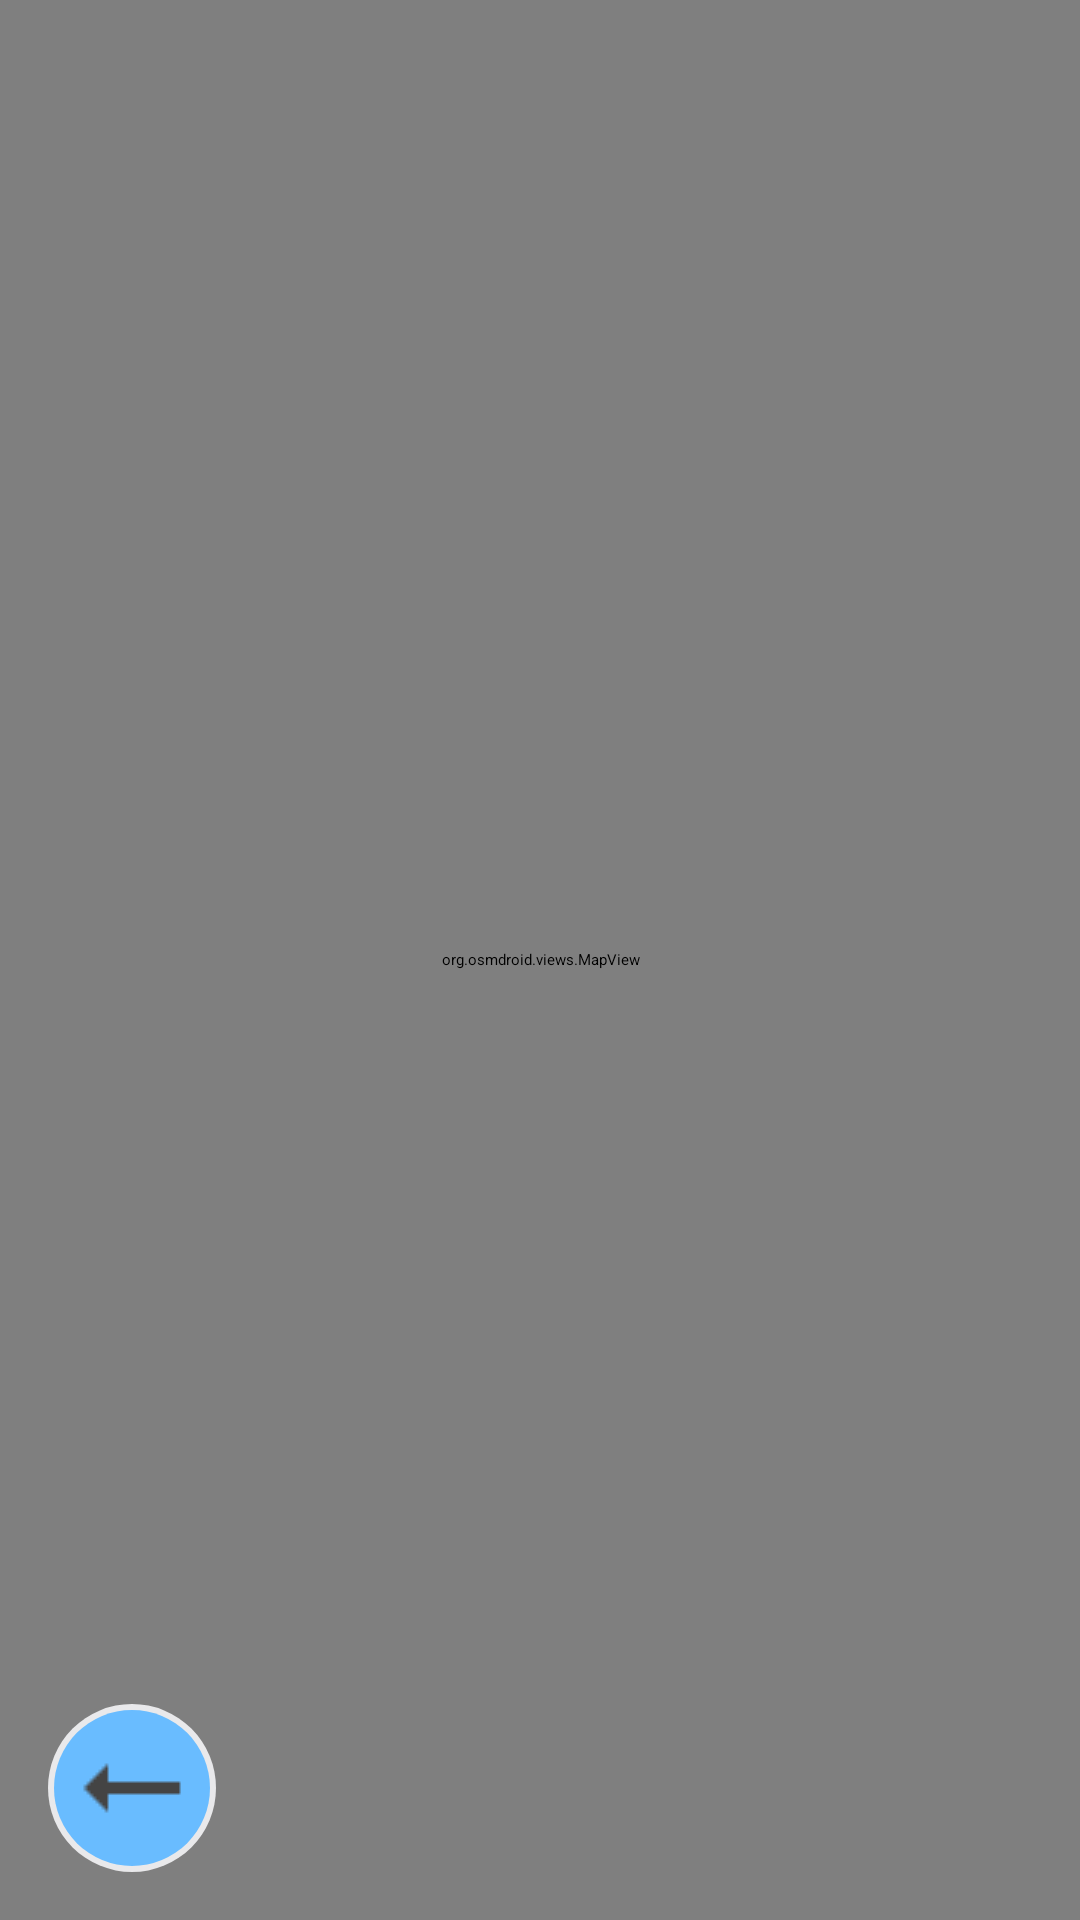

This screen was rendered from an Android layout file. Write that file and the resources it references.
<!-- AndroidManifest.xml: application theme Theme.Travelapp -->
<!-- res/layout/activity_routes.xml -->
<?xml version="1.0" encoding="utf-8"?>
<androidx.constraintlayout.widget.ConstraintLayout
    xmlns:android="http://schemas.android.com/apk/res/android"
    xmlns:app="http://schemas.android.com/apk/res-auto"
    android:layout_width="match_parent"
    android:layout_height="match_parent">

    <org.osmdroid.views.MapView
        android:id="@+id/mapView"
        android:layout_width="0dp"
        android:layout_height="0dp"
        android:clickable="true"
        app:layout_constraintTop_toTopOf="parent"
        app:layout_constraintBottom_toBottomOf="parent"
        app:layout_constraintStart_toStartOf="parent"
        app:layout_constraintEnd_toEndOf="parent" />

    <ImageButton
        android:id="@+id/back_button"
        android:layout_width="56dp"
        android:layout_height="56dp"
        android:layout_margin="16dp"
        android:background="@drawable/round_icon_button"
        android:src="@drawable/ic_back"
        android:scaleType="centerInside"
        android:contentDescription="@string/back_button"
        app:layout_constraintBottom_toBottomOf="parent"
        app:layout_constraintStart_toStartOf="parent" />

</androidx.constraintlayout.widget.ConstraintLayout>
<!-- resources referenced by this layout -->
<resources>
  <!-- drawable ic_back: png bitmap (drawable, 179 bytes) -->
  <!-- drawable round_icon_button (drawable) -->
  <layer-list xmlns:android="http://schemas.android.com/apk/res/android">
      
      <item>
          <shape android:shape="oval">
              <solid android:color="#E9E9EB" /> 
          </shape>
      </item>
  
      
      <item android:left="2dp" android:top="2dp" android:right="2dp" android:bottom="2dp">
          <shape android:shape="oval">
              <solid android:color="#69BCFF" /> 
          </shape>
      </item>
  </layer-list>
  <string name="back_button">back image\n</string>
</resources>
